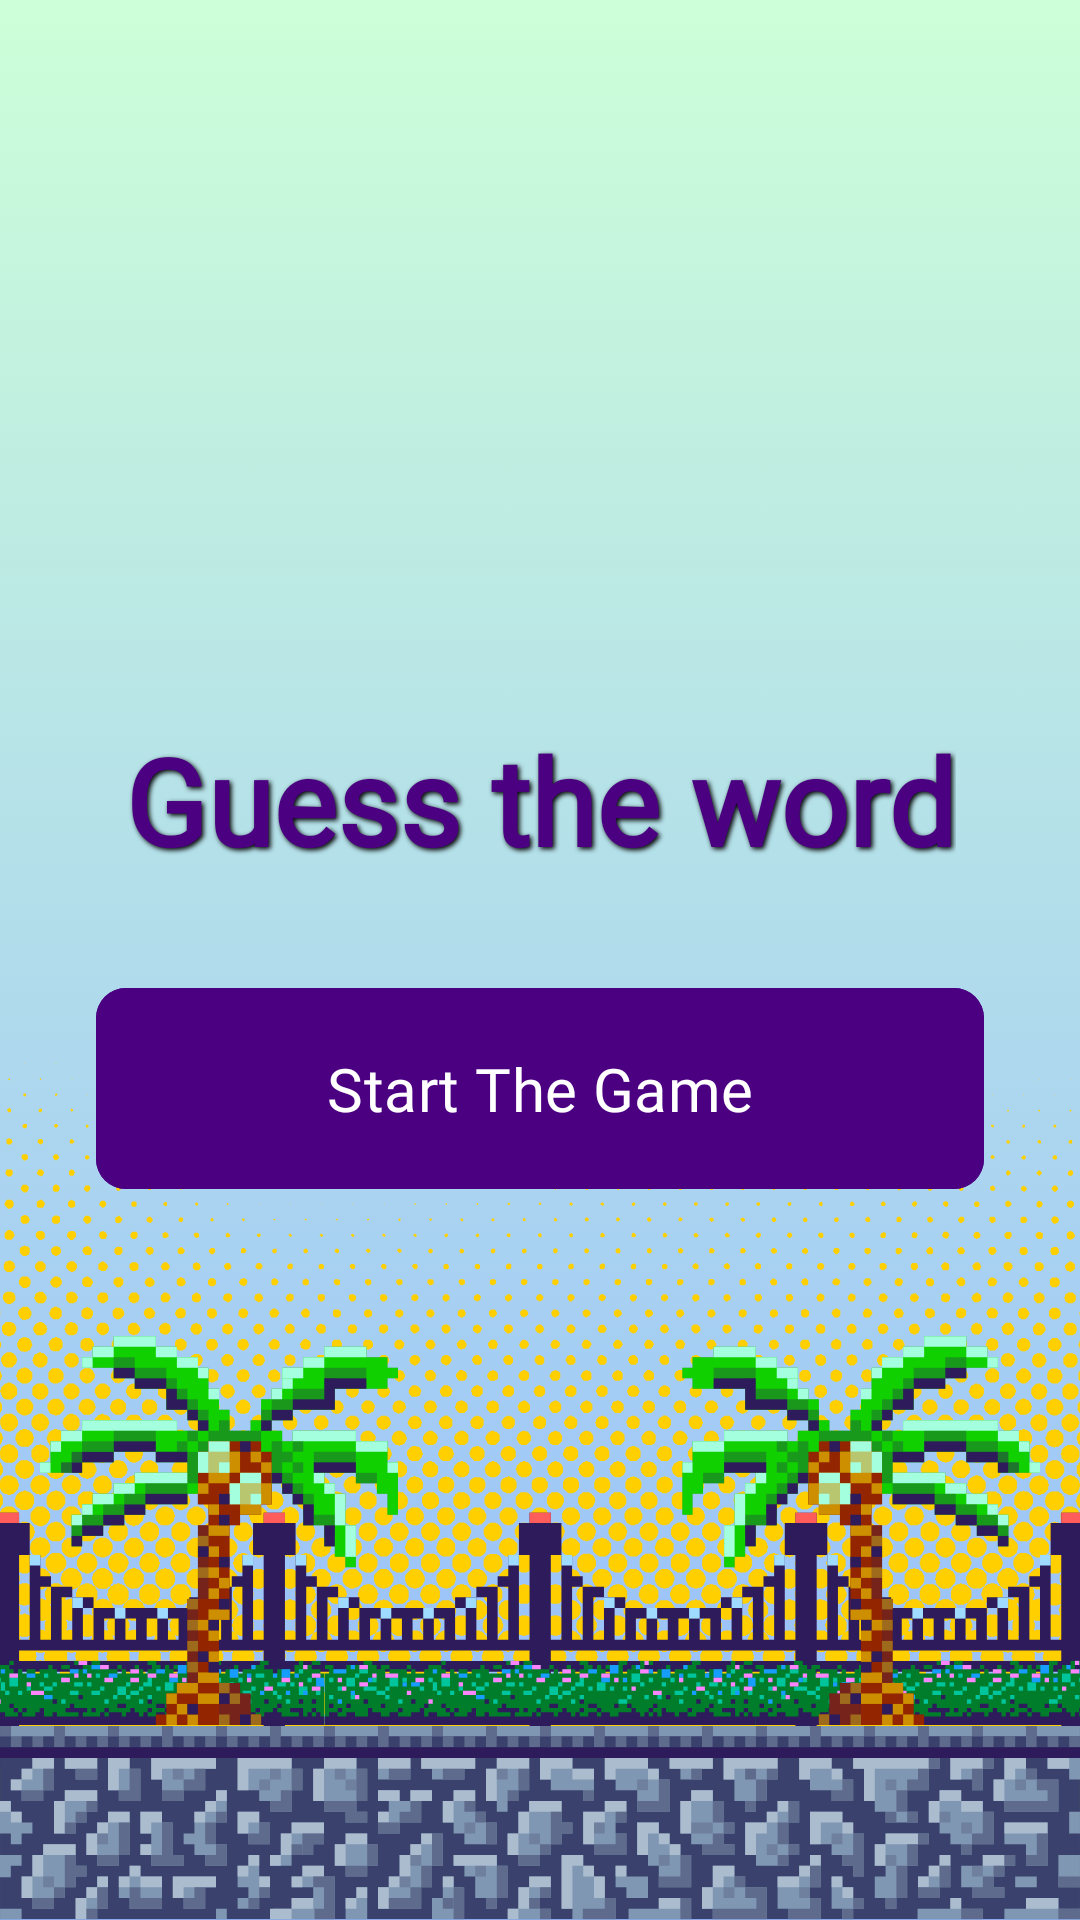

This screen was rendered from an Android layout file. Write that file and the resources it references.
<!-- AndroidManifest.xml: application theme Theme.ScrambledGame -->
<!-- res/layout/activity_start.xml -->
<?xml version="1.0" encoding="utf-8"?>

<androidx.constraintlayout.widget.ConstraintLayout xmlns:android="http://schemas.android.com/apk/res/android"
    android:layout_width="match_parent"
    android:layout_height="match_parent"
    xmlns:app="http://schemas.android.com/apk/res-auto"
    android:background="@drawable/bg_beach_start">

    
    <TextView
        android:id="@+id/tvTitle"
        android:layout_width="wrap_content"
        android:layout_height="wrap_content"
        android:text="Guess the word"
        android:textSize="40sp"
        android:textStyle="bold"
        android:textColor="@color/dark_purple"
        android:elevation="8dp"
        android:shadowColor="@android:color/black"
        android:shadowDx="2"
        android:shadowDy="2"
        android:shadowRadius="4"
        android:fontFamily="@font/yay_holiday"

        app:layout_constraintTop_toTopOf="parent"
        app:layout_constraintBottom_toTopOf="@id/btnStartGame"
        app:layout_constraintStart_toStartOf="parent"
        app:layout_constraintEnd_toEndOf="parent"
        app:layout_constraintVertical_chainStyle="packed" />

    
    <com.google.android.material.button.MaterialButton
        android:id="@+id/btnStartGame"
        android:layout_width="0dp"
        android:layout_height="wrap_content"
        android:layout_marginTop="32dp"
        android:layout_marginHorizontal="32dp"
        android:text="Start The Game"
        android:textSize="20sp"
        android:textColor="@color/white"
        android:fontFamily="@font/yay_holiday"
        android:backgroundTint="@color/dark_purple"
        android:elevation="8dp"
        app:cornerRadius="10dp"
        android:padding="20dp"
        app:layout_constraintTop_toBottomOf="@id/tvTitle"
        app:layout_constraintStart_toStartOf="parent"
        app:layout_constraintEnd_toEndOf="parent"
        app:layout_constraintBottom_toBottomOf="parent"
        app:layout_constraintVertical_bias="0.3" />

</androidx.constraintlayout.widget.ConstraintLayout>
<!-- resources referenced by this layout -->
<resources>
  <color name="dark_purple">#4B0082</color>
  <color name="white">#FFFFFFFF</color>
  <!-- drawable bg_beach_start: png bitmap (drawable, 204849 bytes) -->
  <style name="Theme.ScrambledGame" parent="Base.Theme.ScrambledGame" />
  <style name="Base.Theme.ScrambledGame" parent="Theme.Material3.DayNight.NoActionBar">
          
          
      </style>
</resources>
